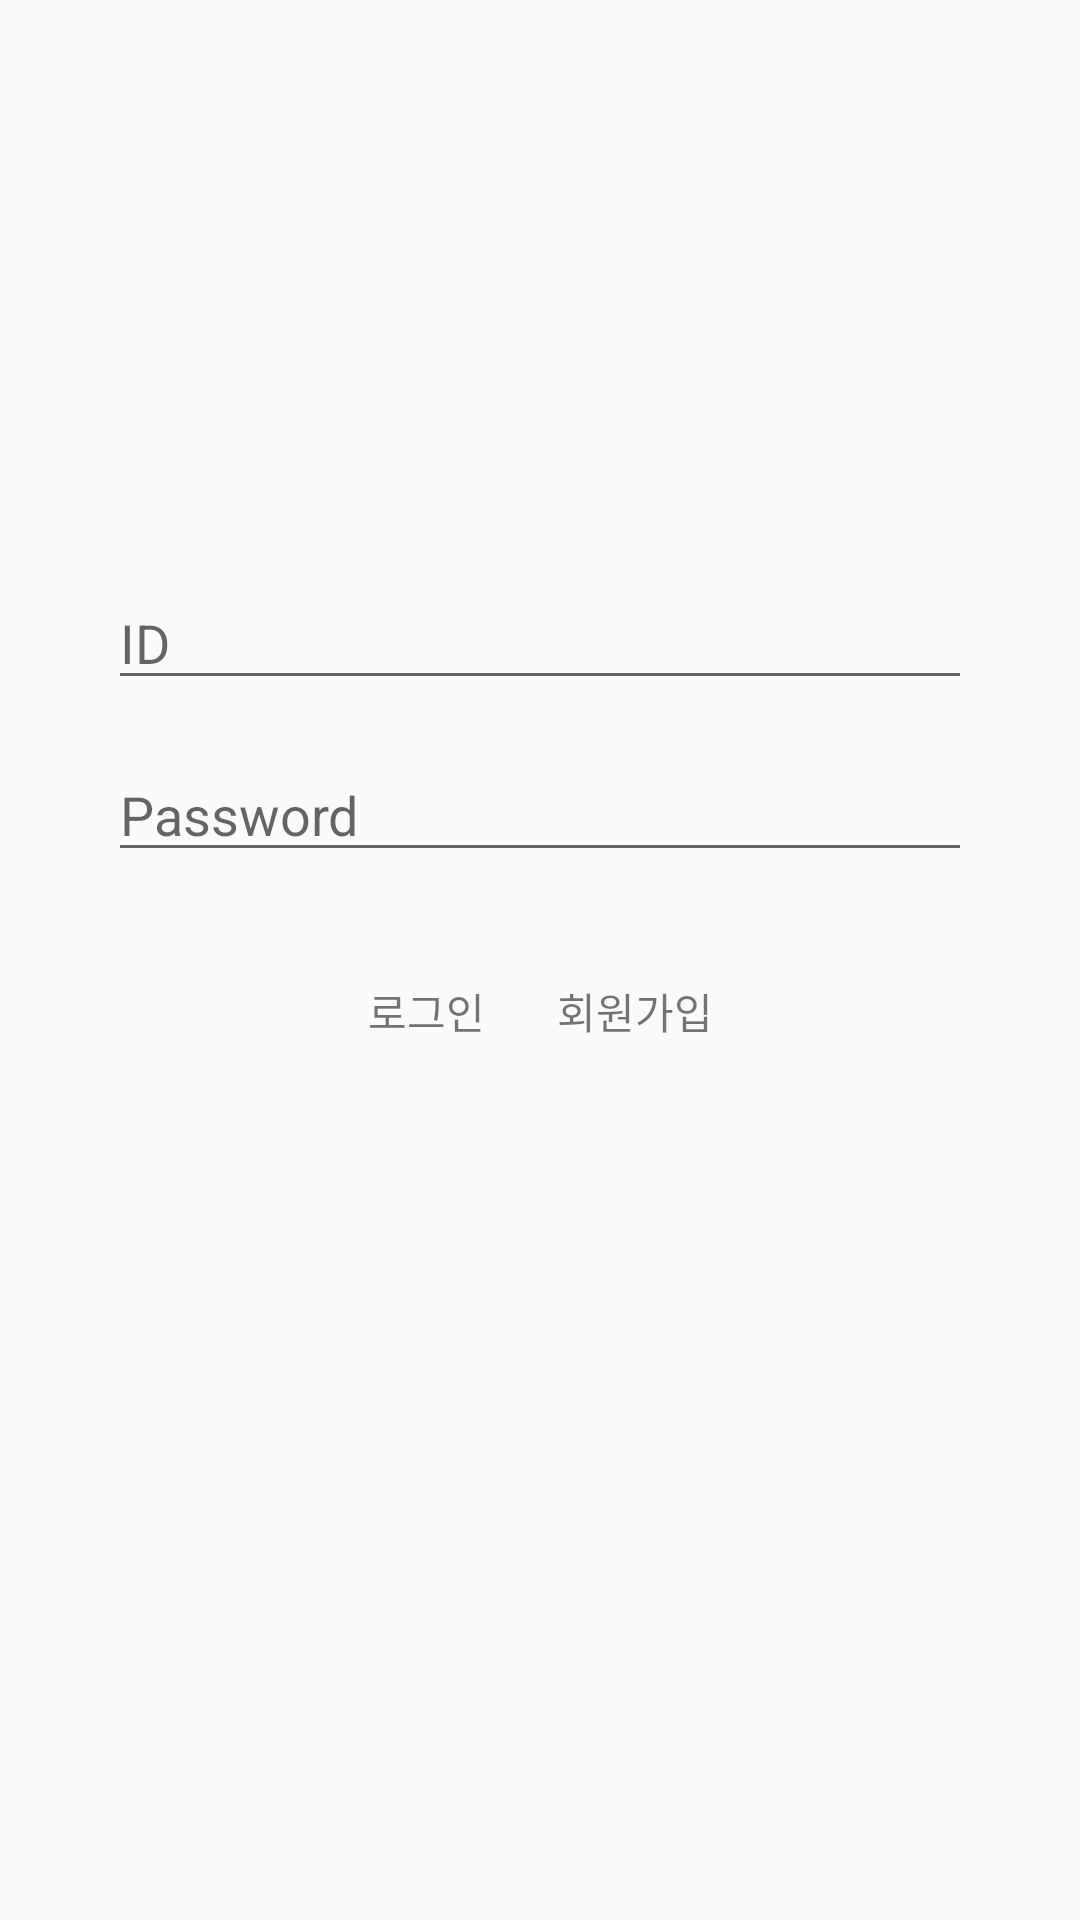

This screen was rendered from an Android layout file. Write that file and the resources it references.
<!-- AndroidManifest.xml: application theme AppTheme -->
<!-- res/layout/activity_sign_in.xml -->
<?xml version="1.0" encoding="utf-8"?>
<androidx.constraintlayout.widget.ConstraintLayout xmlns:android="http://schemas.android.com/apk/res/android"
    xmlns:app="http://schemas.android.com/apk/res-auto"
    xmlns:tools="http://schemas.android.com/tools"
    android:layout_width="match_parent"
    android:layout_height="match_parent"

    tools:context=".view.signin.SignInActivity">

    <androidx.constraintlayout.widget.Guideline
        app:layout_constraintGuide_percent="0.3"
        android:layout_width="wrap_content"
        android:layout_height="wrap_content"
        android:orientation="horizontal"
        android:id="@+id/guideLine"/>

    <EditText
        android:singleLine="true"
        android:id="@+id/id"
        app:layout_constraintTop_toBottomOf="@id/guideLine"
        app:layout_constraintLeft_toLeftOf="parent"
        app:layout_constraintRight_toRightOf="parent"

        app:layout_constraintWidth_percent="0.8"
        android:hint="ID"
        android:layout_width="0dp"
        android:layout_height="wrap_content"/>
    <EditText

        android:singleLine="true"
        android:layout_marginTop="16dp"
        android:id="@+id/password"
        app:layout_constraintTop_toBottomOf="@id/id"
        app:layout_constraintLeft_toLeftOf="parent"
        app:layout_constraintRight_toRightOf="parent"
        android:hint="Password"
        app:layout_constraintWidth_percent="0.8"
        android:layout_width="0dp"
        android:layout_height="wrap_content"/>

    <TextView
        app:layout_constraintHorizontal_chainStyle="packed"
        android:background="?attr/selectableItemBackground"
        android:layout_marginTop="32dp"
        app:layout_constraintLeft_toLeftOf="parent"
        app:layout_constraintTop_toBottomOf="@id/password"
        android:id="@+id/signin"
        app:layout_constraintRight_toLeftOf="@id/signup"
        android:padding="4dp"
        android:text="로그인"
        android:layout_width="wrap_content"
        android:layout_height="wrap_content"/>
    <TextView
        android:layout_marginLeft="16dp"
        app:layout_constraintHorizontal_chainStyle="packed"
        app:layout_constraintLeft_toRightOf="@id/signin"
        android:background="?attr/selectableItemBackground"
        android:layout_marginTop="32dp"
        app:layout_constraintRight_toRightOf="parent"
        app:layout_constraintTop_toBottomOf="@id/password"
        android:id="@+id/signup"
        android:padding="4dp"
        android:text="회원가입"
        android:layout_width="wrap_content"
        android:layout_height="wrap_content"/>

</androidx.constraintlayout.widget.ConstraintLayout>
<!-- resources referenced by this layout -->
<resources>
  <style name="AppTheme" parent="Theme.AppCompat.DayNight">
          
          <item name="colorPrimary">@color/colorPrimary</item>
          <item name="colorPrimaryDark">@color/colorPrimaryDark</item>
          <item name="colorAccent">@color/colorAccent</item>
  
          <item name="windowNoTitle">true</item>
          <item name="windowActionBar">false</item>
  
      </style>
  <color name="colorPrimary">#111</color>
  <color name="colorPrimaryDark">#000</color>
  <color name="colorAccent">#aaa</color>
</resources>
